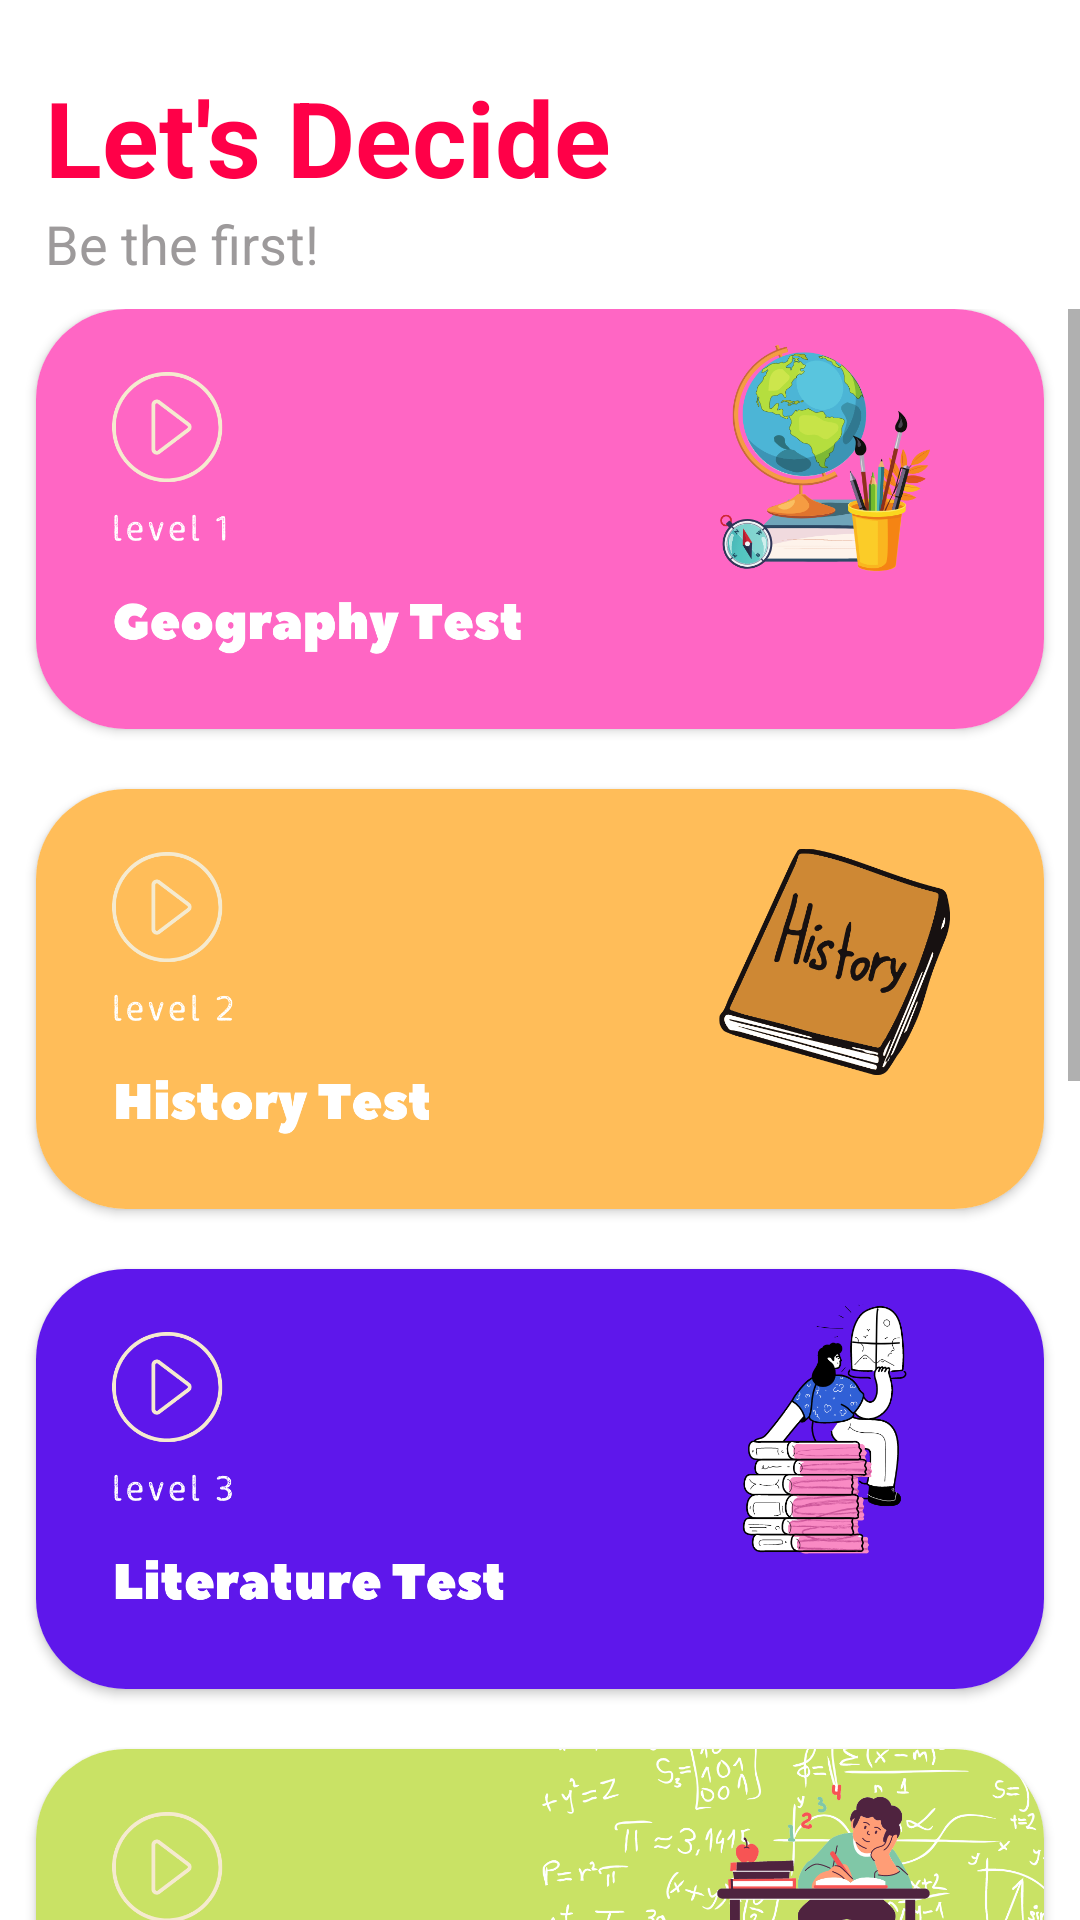

This screen was rendered from an Android layout file. Write that file and the resources it references.
<!-- AndroidManifest.xml: application theme Theme.QuizzApp -->
<!-- res/layout/activity_start.xml -->
<?xml version="1.0" encoding="utf-8"?>
<LinearLayout xmlns:android="http://schemas.android.com/apk/res/android"
    xmlns:tools="http://schemas.android.com/tools"
    android:layout_width="match_parent"
    android:background="@drawable/img"
    xmlns:app="http://schemas.android.com/apk/res-auto"
    android:orientation="vertical"

    android:layout_height="match_parent">
<View
    android:layout_width="match_parent"
    android:layout_height="20dp"/>
    <LinearLayout
        android:layout_width="match_parent"
        android:orientation="vertical"
        android:weightSum="1"
        android:layout_height="70dp">
        <TextView
            android:layout_width="match_parent"
            android:layout_height="0dp"
            android:text="Let's Decide"
            android:textSize="35sp"
            android:layout_marginStart="15dp"
            android:textStyle="bold"
            android:gravity="bottom"
            android:textColor="#FF0048"
            android:layout_weight="0.7"/>
        <TextView
            android:layout_width="match_parent"
            android:layout_height="0dp"
            android:text="Be the first!"
            android:textSize="18sp"
            android:gravity="top"
            android:layout_gravity="top"
            android:layout_marginStart="15dp"
            android:textColor="#9D9A9B"
            android:layout_weight="0.4"/>
    </LinearLayout>
    <ScrollView
        android:layout_marginTop="13dp"
        android:layout_width="match_parent"
        android:layout_height="wrap_content">
        <LinearLayout
            android:layout_width="match_parent"
            android:orientation="vertical"
            android:layout_height="wrap_content">
            <androidx.cardview.widget.CardView
                android:onClick="onClick"
                android:layout_width="match_parent"
                android:layout_marginStart="12dp"
                android:id="@+id/geography_card_view"
                android:layout_marginEnd="12dp"
                android:layout_marginBottom="20dp"
                app:cardCornerRadius="30dp"
                android:layout_height="140dp">

                <ImageView
                    android:layout_width="match_parent"
                    android:layout_height="match_parent"
                    android:paddingTop="30dp"
                    android:paddingBottom="30dp"
                    android:scaleType="centerCrop"
                    android:src="@drawable/geographyy" />
            </androidx.cardview.widget.CardView>
            <androidx.cardview.widget.CardView
                android:onClick="onClick"
                android:layout_width="match_parent"
                android:layout_marginStart="12dp"
                android:id="@+id/history_card_view"
                android:layout_marginEnd="12dp"
                android:layout_marginBottom="20dp"
                app:cardCornerRadius="30dp"
                android:layout_height="140dp">
                <ImageView
                    android:layout_width="match_parent"
                    android:layout_height="match_parent"
                    android:scaleType="centerCrop"
                    android:src="@drawable/history"/>
            </androidx.cardview.widget.CardView>
            <androidx.cardview.widget.CardView
                android:onClick="onClick"
                android:layout_width="match_parent"
                android:layout_marginStart="12dp"
                android:id="@+id/literature_card_view"
                android:layout_marginEnd="12dp"
                android:layout_marginBottom="20dp"
                app:cardCornerRadius="30dp"
                android:layout_height="140dp">

                <ImageView
                    android:layout_width="match_parent"
                    android:layout_height="match_parent"
                    android:scaleType="centerCrop"
                    android:src="@drawable/literature" />
            </androidx.cardview.widget.CardView>
            <androidx.cardview.widget.CardView
                android:onClick="onClick"
                android:layout_width="match_parent"
                android:layout_marginStart="12dp"
                android:layout_marginEnd="12dp"
                android:id="@+id/math_card_view"
                android:layout_marginBottom="20dp"
                app:cardCornerRadius="30dp"
                android:layout_height="140dp">
                <ImageView
                    android:layout_width="match_parent"
                    android:layout_height="match_parent"
                    android:scaleType="centerCrop"
                    android:src="@drawable/math"/>
            </androidx.cardview.widget.CardView>
            <androidx.cardview.widget.CardView
                android:onClick="onClick"
                android:layout_width="match_parent"
                android:layout_marginStart="12dp"
                android:layout_marginEnd="12dp"
                android:id="@+id/chemistry_card_view"
                android:layout_marginBottom="20dp"
                app:cardCornerRadius="30dp"
                android:layout_height="140dp">
                <ImageView
                    android:layout_width="match_parent"
                    android:layout_height="match_parent"
                    android:scaleType="centerCrop"
                    android:src="@drawable/chemistry"/>
            </androidx.cardview.widget.CardView>
            <androidx.cardview.widget.CardView
                android:onClick="onClick"
                android:layout_width="match_parent"
                android:layout_marginStart="12dp"
                android:layout_marginEnd="12dp"
                android:id="@+id/biology_card_view"
                android:layout_marginBottom="20dp"
                app:cardCornerRadius="30dp"
                android:layout_height="140dp">
                <ImageView
                    android:layout_width="match_parent"
                    android:layout_height="match_parent"
                    android:scaleType="centerCrop"
                    android:src="@drawable/biology"/>
            </androidx.cardview.widget.CardView>
            <androidx.cardview.widget.CardView
                android:onClick="onClick"
                android:layout_width="match_parent"
                android:layout_marginStart="12dp"
                android:layout_marginEnd="12dp"
                android:id="@+id/astronomy_card_view"
                android:layout_marginBottom="20dp"
                app:cardCornerRadius="30dp"
                android:layout_height="140dp">
                <ImageView
                    android:layout_width="match_parent"
                    android:layout_height="match_parent"
                    android:scaleType="centerCrop"
                    android:src="@drawable/computerit"/>
            </androidx.cardview.widget.CardView>
        </LinearLayout>
    </ScrollView>

</LinearLayout>
<!-- resources referenced by this layout -->
<resources>
  <!-- drawable biology: png bitmap (drawable, 181622 bytes) -->
  <!-- drawable chemistry: png bitmap (drawable, 189752 bytes) -->
  <!-- drawable geographyy: png bitmap (drawable, 114490 bytes) -->
  <!-- drawable history: png bitmap (drawable, 80056 bytes) -->
  <!-- drawable literature: png bitmap (drawable, 103943 bytes) -->
  <!-- drawable math: png bitmap (drawable, 262491 bytes) -->
  <style name="Theme.QuizzApp" parent="Theme.MaterialComponents.Light.NoActionBar">
          
          <item name="colorPrimary">@color/purple_500</item>
          <item name="colorPrimaryVariant">@color/purple_700</item>
          <item name="colorOnPrimary">@color/white</item>
          
          <item name="colorSecondary">@color/teal_200</item>
          <item name="colorSecondaryVariant">@color/teal_700</item>
          <item name="colorOnSecondary">@color/black</item>
          <item name="android:forceDarkAllowed" tools:targetApi="q">false</item>
          
          <item name="android:statusBarColor" tools:targetApi="l">?attr/colorPrimaryVariant</item>
          
      </style>
  <!-- not gathered from this repository: default colours our renderer supplied (Android Studio template values) -->
  <color name="purple_500">#FF6200EE</color>
  <color name="purple_700">#FF3700B3</color>
  <color name="teal_200">#FF03DAC5</color>
  <color name="teal_700">#FF018786</color>
  <color name="black">#FF000000</color>
  <color name="white">#FFFFFFFF</color>
</resources>
